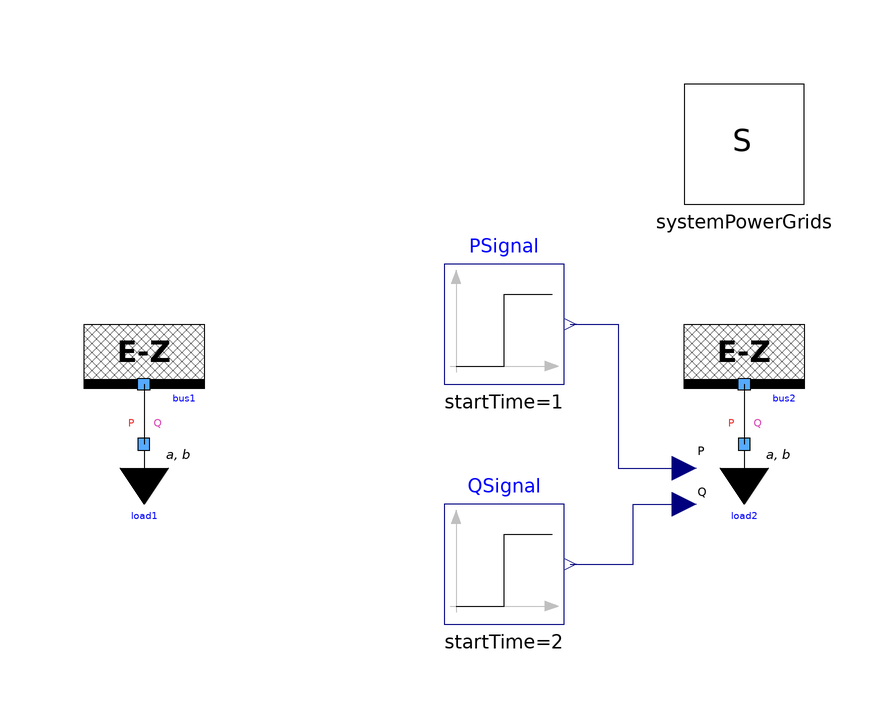

The Modelica model whose source follows is shown above as a component diagram (icons at their Placement, wires along their Line points).

model OneBusImpedanceOneVariableLoad
  extends Modelica.Icons.Example;
  PowerGridsMC.Electrical.Buses.InfiniteBus bus1(PStart = -1e+07,R = 0.04,SNom = 1e+08, UNom = 10000, X = 0.4, generatorConvention = true, portVariablesPhases = true, portVariablesPu = true)  annotation (
    Placement(visible = true, transformation(origin = {-50, 10}, extent={{-10,10},
            {10,-10}},                                                                            rotation = 0)));
  PowerGridsMC.Electrical.Loads.LoadAlphaBeta load1(
    PRef=if time < 1 then 10e6 else 20e6,
    PStart=1e+07,
    QRef=if time < 2 then 0 else 30e6,
    QStart=0,
    SNom=1e+08,
    UNom=10000,
    portVariablesPhases=true) annotation (Placement(visible=true,
        transformation(
        origin={-50,0},
        extent={{-10,-10},{10,10}},
        rotation=0)));
  inner System systemPowerGrids annotation (
    Placement(transformation(origin = {50, 50}, extent = {{-10, -10}, {10, 10}})));
  PowerGridsMC.Electrical.Buses.InfiniteBus bus2(PStart = -1e+07,R = 0.04, SNom = 1e+08, UNom = 10000, X = 0.4, generatorConvention = true, portVariablesPhases = true, portVariablesPu = true)  annotation (
    Placement(visible = true, transformation(origin = {50, 10}, extent={{-10,10},
            {10,-10}},                                                                           rotation = 0)));
  PowerGridsMC.Electrical.Loads.LoadAlphaBetaInputs load2(
    PStart=1e+07,
    SNom=1e+08,
    UNom=10000,
    portVariablesPhases=true) annotation (Placement(visible=true,
        transformation(
        origin={50,0},
        extent={{-10,-10},{10,10}},
        rotation=0)));
  Modelica.Blocks.Sources.Step PSignal(height = 10e6, offset = 10e6, startTime = 1)  annotation (
    Placement(visible = true, transformation(origin = {10, 20}, extent = {{-10, -10}, {10, 10}}, rotation = 0)));
  Modelica.Blocks.Sources.Step QSignal(height = 30e6, startTime = 2)  annotation (
    Placement(visible = true, transformation(origin = {10, -20}, extent = {{-10, -10}, {10, 10}}, rotation = 0)));
equation
  connect(PSignal.y, load2.PRefIn) annotation (
    Line(points={{21,20},{29,20},{29,-4},{40,-4}},          color = {0, 0, 127}));
  connect(QSignal.y, load2.QRefIn) annotation (
    Line(points={{21,-20},{31.5,-20},{31.5,-10},{40,-10}},          color = {0, 0, 127}));
  connect(bus2.terminal, load2.terminal) annotation (
    Line(points={{50,10},{50,5},{50,5},{50,0}}));
  connect(bus1.terminal, load1.terminal) annotation (
    Line(points={{-50,10},{-50,5},{-50,5},{-50,0}}));
  annotation (
    experiment(StopTime = 3.0, Interval = 0.01),
    Documentation(info = "<html><head></head><body><p>This model demonstrates both ways of implementing a time-varying load.</p>
The model is similar to <a href=\"modelica://PowerGridsMC.Electrical.Test.Loads.OneBusImpedanceOneLoad\">OneBusImpedanceOneLoad</a>, except that the active power P of the load is increased from 10 MW to 20 MW at time = 1 and the reactive power is increased from 0 to 30 MW at time = 2.<p></p>
<p>Both ways of implementing a variable load, with the expression in the modifier and with the input signals, are demonstrated. The results are exactly the same.</p>
</body></html>"),
  Diagram(coordinateSystem(extent = {{-60, 60}, {60, -40}})));
end OneBusImpedanceOneVariableLoad;